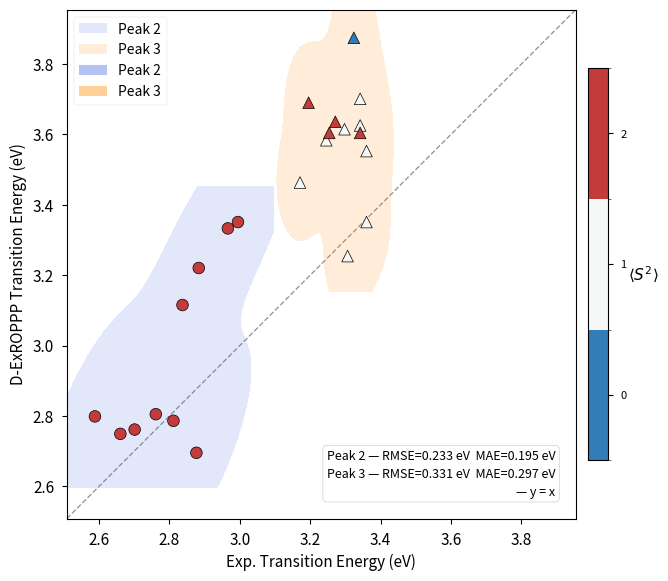

Generate this figure with matplotlib:
import matplotlib.pyplot as plt
import matplotlib.colors as mc
import numpy as np
import matplotlib.patches as mpatches
from scipy.spatial import ConvexHull
from scipy.stats import gaussian_kde

# ── Data ──────────────────────────────────────────────────────────────────────
experimental_peak2 = [
    2.883255814,
    2.966028708,
    2.876566125,
    2.588308977,
    2.99468599,
    2.811337868,
    2.837070938,
    2.761247216,
    2.701089325,
    2.660515021,
]

DEXROPPP_peak2 = [
    (3.22025974, 2.0),
    (3.332795699, 2.0),
    (2.695217391, 2.0),
    (2.798645598, 2.0),
    (3.350810811, 2.0),
    (2.786067416, 2.0),
    (3.115075377, 2.0),
    (2.804977376, 2.0),
    (2.761247216, 2.0),
    (2.749002217, 2.0),

]

experimental_peak3 = [
    3.32386059,
    3.359891599,
    3.245549738,
    3.341778976,
    3.297340426,
    3.341778976,
    3.341778976,
    3.359891599,
    3.306133333,
    3.195360825,
    3.271240106,
    3.254068241,
    3.17084399,
]

DEXROPPP_peak3 = [
    (3.874375, 0.0),
    (3.55243553, 1.0),
    (3.583236994, 1.0),
    (3.700895522, 1.0),
    (3.614577259, 1.0),
    (3.625146199, 1.0),
    (3.604069767, 2.0),
    (3.350810811, 1.0),
    (3.254068241, 1.0),
    (3.689880952, 2.0),
    (3.635777126, 2.0),
    (3.604069767, 2.0),
    (3.463128492, 1.0),
]


# ── Colour mapping ─────────────────────────────────────────────────────────────
def truncate_cmap(cmap, lo=0.15, hi=0.85):
    return mc.LinearSegmentedColormap.from_list(
        f'trunc({cmap.name},{lo:.2f},{hi:.2f})',
        cmap(np.linspace(lo, hi, 256)),
    )

cmap = truncate_cmap(plt.cm.RdBu_r, lo=0.15, hi=0.85)
norm = mc.BoundaryNorm(boundaries=[-0.5, 0.5, 1.5, 2.5], ncolors=cmap.N)

# ── Helper: axis limits ───────────────────────────────────────────────────────
def axis_limits(*val_lists, pad=0.08):
    all_vals = [v for lst in val_lists for v in lst]
    return min(all_vals) - pad, max(all_vals) + pad

# ── Helper: RMSE / MAE ────────────────────────────────────────────────────────
def rmse(predicted, observed):
    return np.sqrt(np.mean((np.array(predicted) - np.array(observed)) ** 2))

def mae(predicted, observed):
    return np.mean(np.abs(np.array(predicted) - np.array(observed)))

# ── Helper: convex hull shading ───────────────────────────────────────────────
def draw_hull(ax, x_vals, y_vals, color, alpha=0.12, pad=0.04, label=None):
    points = np.column_stack([x_vals, y_vals])
    if len(points) < 3:
        return  # ConvexHull needs at least 3 points
    hull = ConvexHull(points)
    hull_pts = points[hull.vertices]
    centroid = hull_pts.mean(axis=0)
    # Expand hull outward from centroid for a small padding margin
    directions = hull_pts - centroid
    norms = np.linalg.norm(directions, axis=1, keepdims=True)
    expanded = hull_pts + pad * directions / norms
    polygon = mpatches.Polygon(
        expanded, closed=True,
        facecolor=color, alpha=alpha,
        edgecolor=color, linewidth=1.5, linestyle='--',
        label=label, zorder=2,
    )
    ax.add_patch(polygon)
    

def draw_smooth_hull(ax, x_vals, y_vals, color, alpha=0.15, label=None):
    # Fit KDE to the points
    points = np.vstack([x_vals, y_vals])
    kde = gaussian_kde(points, bw_method=0.6)  # increase bw_method for smoother/wider
    
    # Evaluate KDE on a fine grid
    x_grid = np.linspace(min(x_vals) - 0.1, max(x_vals) + 0.1, 200)
    y_grid = np.linspace(min(y_vals) - 0.1, max(y_vals) + 0.1, 200)
    xx, yy = np.meshgrid(x_grid, y_grid)
    zz = kde(np.vstack([xx.ravel(), yy.ravel()])).reshape(xx.shape)
    
    # Draw filled contour at a low density threshold
    ax.contourf(xx, yy, zz, levels=[zz.max() * 0.05, zz.max()],
                colors=[color], alpha=alpha, zorder=2)
    ax.contour(xx, yy, zz, levels=[zz.max() * 0.05],
               colors=[color], linewidths=0, linestyles='--',
               alpha=0.6, zorder=2)
    
    # Dummy patch for legend
    if label:
        return mpatches.Patch(facecolor=color, alpha=alpha, label=label)    


# ── Build combined figure ─────────────────────────────────────────────────────
plt.style.use('seaborn-v0_8-paper')
fig, ax = plt.subplots(figsize=(7, 6))

# Unpack energies and S² for each group
e2 = [d[0] for d in DEXROPPP_peak2]
s2_peak2 = [d[1] for d in DEXROPPP_peak2]

e3 = [d[0] for d in DEXROPPP_peak3]
s2_peak3 = [d[1] for d in DEXROPPP_peak3]

# Axis limits across all data
lo, hi = axis_limits(experimental_peak2, e2, experimental_peak3, e3)
ref = np.linspace(lo, hi, 200)
ax.plot(ref, ref, 'k--', linewidth=1, alpha=0.4, zorder=1)

# Convex hull shading
'''
draw_hull(ax, experimental_peak2, e2, color='royalblue',  label='Peak 2 group')
draw_hull(ax, experimental_peak3, e3, color='darkorange', label='Peak 3 group')
'''

patch2 = draw_smooth_hull(ax, experimental_peak2, e2, color='royalblue',  label='Peak 2')
patch3 = draw_smooth_hull(ax, experimental_peak3, e3, color='darkorange', label='Peak 3')


# Scatter — different markers per group, shared S² colourmap
sc2 = ax.scatter(experimental_peak2, e2, c=s2_peak2, cmap=cmap, norm=norm,
                 s=70, marker='o', edgecolors='black', linewidths=0.5, zorder=5)
sc3 = ax.scatter(experimental_peak3, e3, c=s2_peak3, cmap=cmap, norm=norm,
                 s=70, marker='^', edgecolors='black', linewidths=0.5, zorder=5)

# Metrics annotation
r2  = rmse(e2, experimental_peak2);  mae2 = mae(e2, experimental_peak2)
r3  = rmse(e3, experimental_peak3);  mae3 = mae(e3, experimental_peak3)
ax.text(
    0.96, 0.04,
    (f'Peak 2 — RMSE={r2:.3f} eV  MAE={mae2:.3f} eV\n'
     f'Peak 3 — RMSE={r3:.3f} eV  MAE={mae3:.3f} eV\n'
     f'— y = x'),
    transform=ax.transAxes,
    va='bottom', ha='right', fontsize=9, linespacing=1.5,
    bbox=dict(boxstyle='round,pad=0.3', fc='white', ec='gray', alpha=0.8),
)

# Legend for groups (hull patches) + marker shapes
legend_handles = [
    patch2,
    patch3,
    mpatches.Patch(facecolor='royalblue',  alpha=0.4, label='Peak 2'),
    mpatches.Patch(facecolor='darkorange', alpha=0.4, label='Peak 3'),
]
ax.legend(handles=legend_handles, fontsize=10, loc='upper left')

ax.set_xlim(lo, hi)
ax.set_ylim(lo, hi)
ax.set_aspect('equal')
ax.tick_params(axis='both', labelsize=11)
ax.set_xlabel('Exp. Transition Energy (eV)', fontsize=11)
ax.set_ylabel('D-ExROPPP Transition Energy (eV)', fontsize=11)

# Colorbar
cbar = fig.colorbar(sc3, ax=ax, shrink=0.75, pad=0.02,
                    boundaries=[-0.5, 0.5, 1.5, 2.5], ticks=[0, 1, 2])
cbar.set_label(r'$\langle S^2 \rangle$', fontsize=11, rotation=0, labelpad=12)

plt.tight_layout()
plt.savefig('Peaks_combined_scatter.png', dpi=300, bbox_inches='tight')
plt.show()
